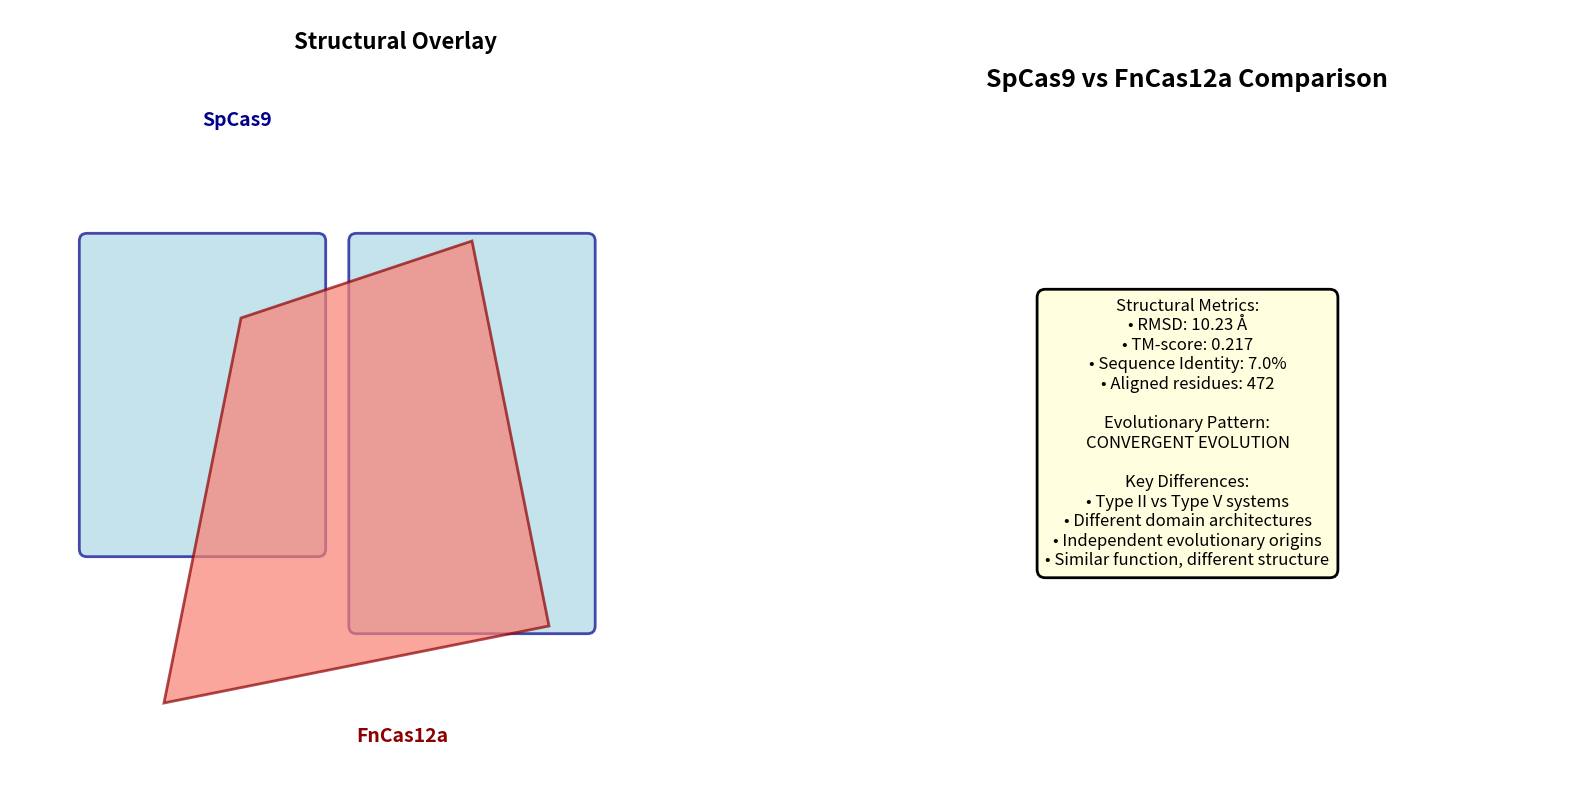

This figure's Python source: (Note: this script raises an exception after producing the figure.)
#!/usr/bin/env python3
"""
Create a simple overlay visualization figure without PyMOL.
"""
import matplotlib.pyplot as plt
import matplotlib.patches as patches
from matplotlib.patches import FancyBboxPatch
import numpy as np

# Create figure
fig, (ax1, ax2) = plt.subplots(1, 2, figsize=(16, 8))

# Left panel - Structural overlay representation
ax1.set_xlim(0, 10)
ax1.set_ylim(0, 10)
ax1.set_aspect('equal')

# Draw protein shapes (simplified representation)
# SpCas9 - bi-lobed structure
spcas9_rec = FancyBboxPatch((1, 3), 3, 4, boxstyle="round,pad=0.1", 
                           facecolor='lightblue', edgecolor='darkblue', 
                           linewidth=2, alpha=0.7)
spcas9_nuc = FancyBboxPatch((4.5, 2), 3, 5, boxstyle="round,pad=0.1",
                           facecolor='lightblue', edgecolor='darkblue',
                           linewidth=2, alpha=0.7)
ax1.add_patch(spcas9_rec)
ax1.add_patch(spcas9_nuc)

# FnCas12a - wedge structure (offset to show non-alignment)
fncas12a = patches.Polygon([[2, 1], [7, 2], [6, 7], [3, 6]], 
                          facecolor='salmon', edgecolor='darkred',
                          linewidth=2, alpha=0.7)
ax1.add_patch(fncas12a)

# Add labels
ax1.text(2.5, 8.5, 'SpCas9', fontsize=14, weight='bold', color='darkblue')
ax1.text(4.5, 0.5, 'FnCas12a', fontsize=14, weight='bold', color='darkred')
ax1.text(5, 9.5, 'Structural Overlay', fontsize=16, weight='bold', ha='center')

ax1.axis('off')

# Right panel - Metrics
ax2.axis('off')
ax2.set_xlim(0, 1)
ax2.set_ylim(0, 1)

# Title
ax2.text(0.5, 0.9, 'SpCas9 vs FnCas12a Comparison', 
         fontsize=18, weight='bold', ha='center')

# Metrics box
metrics_text = """Structural Metrics:
• RMSD: 10.23 Å
• TM-score: 0.217
• Sequence Identity: 7.0%
• Aligned residues: 472

Evolutionary Pattern:
CONVERGENT EVOLUTION

Key Differences:
• Type II vs Type V systems
• Different domain architectures
• Independent evolutionary origins
• Similar function, different structure"""

ax2.text(0.5, 0.45, metrics_text, fontsize=12, ha='center', va='center',
         bbox=dict(boxstyle="round,pad=0.5", facecolor='lightyellow', 
                  edgecolor='black', linewidth=2))

# Save figure
plt.tight_layout()
plt.savefig('results/pymol/Fn_overlay.png', dpi=300, bbox_inches='tight')
print("Created overlay figure at results/pymol/Fn_overlay.png")